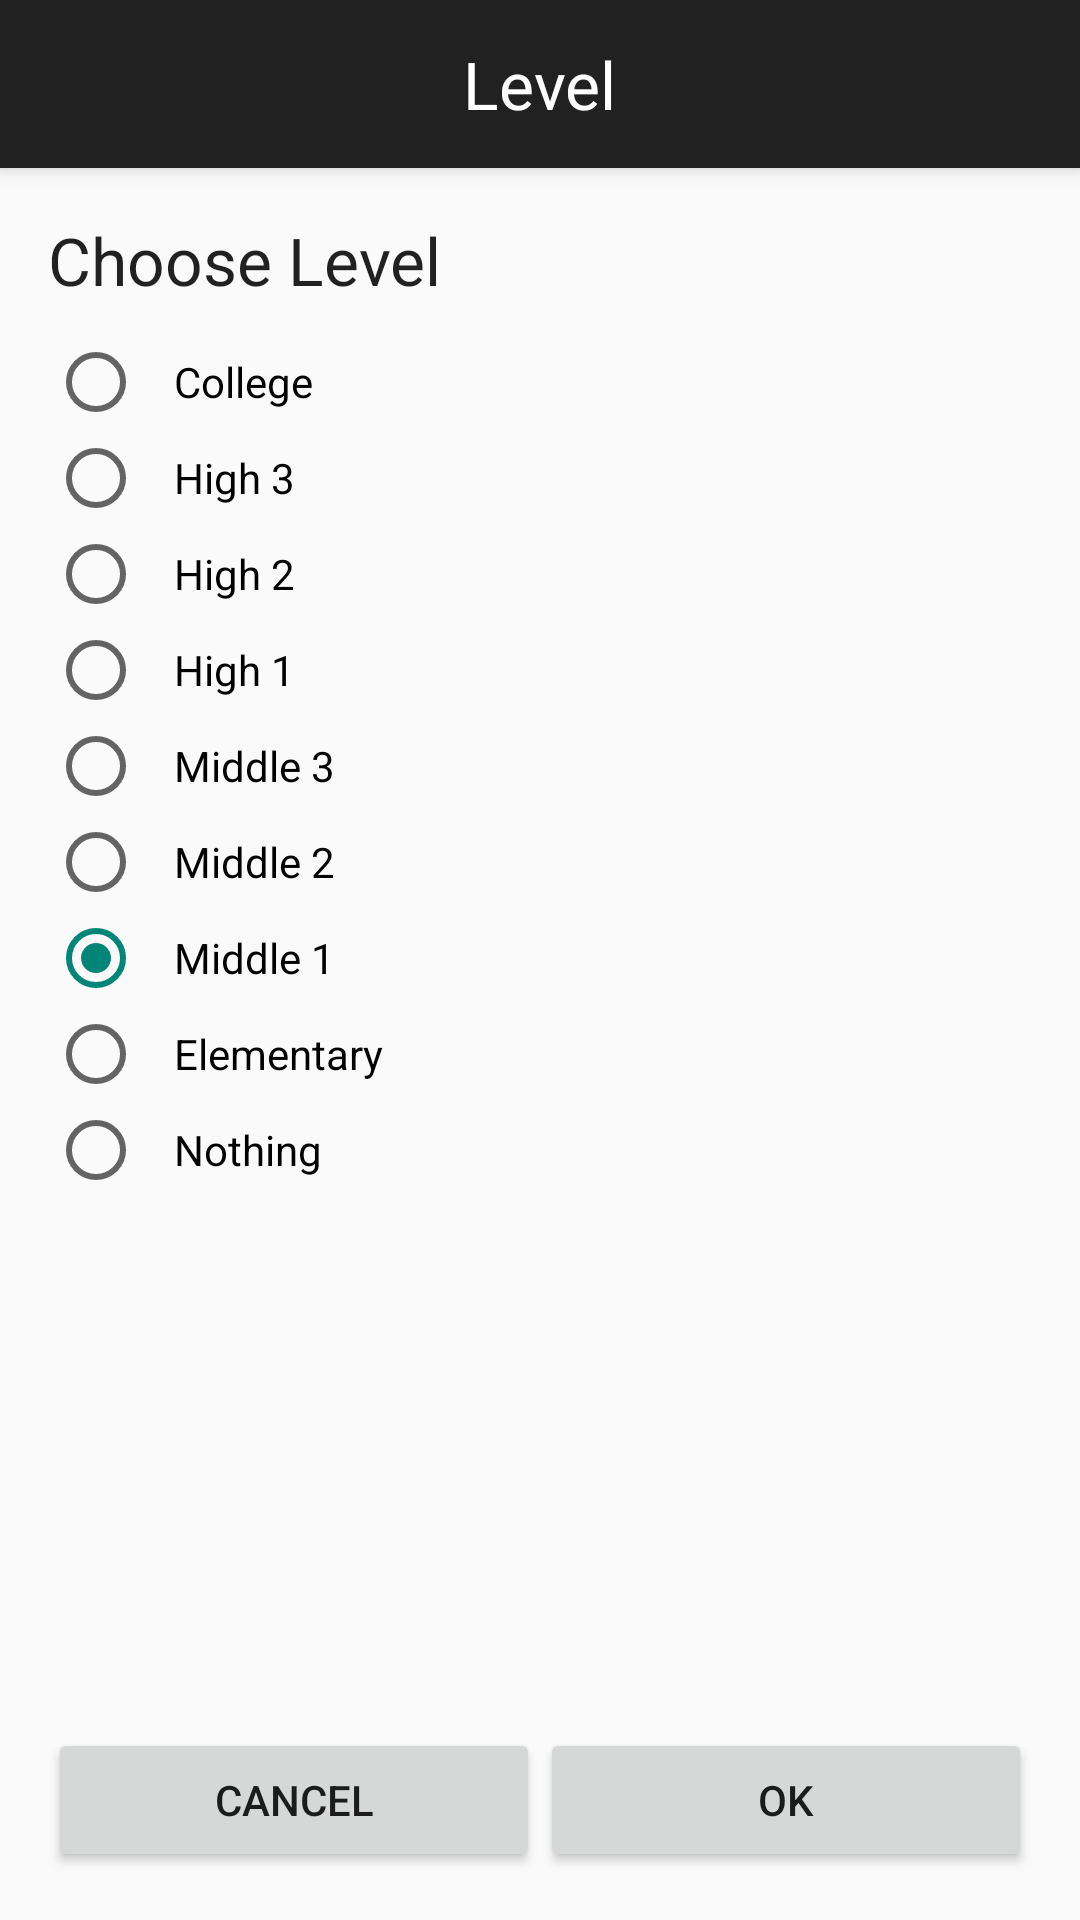

The Android layout XML behind this screen, and the referenced resources:
<!-- AndroidManifest.xml: activity theme AppTheme.NoActionBar -->
<!-- res/layout/activity_level.xml -->
<?xml version="1.0" encoding="utf-8"?>
<android.support.design.widget.CoordinatorLayout xmlns:android="http://schemas.android.com/apk/res/android"
    xmlns:app="http://schemas.android.com/apk/res-auto"
    xmlns:tools="http://schemas.android.com/tools"
    android:layout_width="match_parent"
    android:layout_height="match_parent"
    android:fitsSystemWindows="true"
    tools:context="com.vocadb.translator.LevelActivity">

    <android.support.design.widget.AppBarLayout
        android:layout_width="match_parent"
        android:layout_height="wrap_content"
        android:theme="@style/AppTheme.AppBarOverlay">

        <android.support.v7.widget.Toolbar
            android:id="@+id/toolbar"
            android:layout_width="match_parent"
            android:layout_height="?attr/actionBarSize"
            android:background="?attr/colorPrimary"
            app:popupTheme="@style/AppTheme.PopupOverlay">

            <TextView
                android:id="@+id/toolbar_title"
                android:layout_width="wrap_content"
                android:layout_height="wrap_content"
                android:text="@string/title_activity_level"
                android:textAppearance="?android:attr/textAppearanceLarge"
                android:layout_gravity="center"
                android:textStyle="normal"
                android:textColor="@android:color/white"/>

        </android.support.v7.widget.Toolbar>

    </android.support.design.widget.AppBarLayout>

    <include layout="@layout/content_level" />

</android.support.design.widget.CoordinatorLayout>
<!-- res/layout/content_level.xml (included above) -->
<?xml version="1.0" encoding="utf-8"?>
<LinearLayout
    xmlns:android="http://schemas.android.com/apk/res/android"
    xmlns:app="http://schemas.android.com/apk/res-auto"
    xmlns:tools="http://schemas.android.com/tools"
    android:layout_width="match_parent"
    android:layout_height="match_parent"
    android:orientation="vertical"
    android:paddingBottom="@dimen/activity_vertical_margin"
    android:paddingLeft="@dimen/activity_horizontal_margin"
    android:paddingRight="@dimen/activity_horizontal_margin"
    android:paddingTop="@dimen/activity_vertical_margin"
    app:layout_behavior="@string/appbar_scrolling_view_behavior"
    tools:context="com.vocadb.translator.LevelActivity"
    tools:showIn="@layout/activity_level">

    <LinearLayout
        android:layout_width="match_parent"
        android:layout_height="wrap_content"
        android:orientation="vertical"
        android:layout_weight="1">

        <TextView
            android:layout_width="match_parent"
            android:layout_height="wrap_content"
            android:textAppearance="@android:style/TextAppearance.Large"
            android:layout_marginBottom="10dp"
            android:text="Choose Level"/>

        <RadioGroup
            android:id="@+id/levels_radio_group"
            android:layout_width="match_parent"
            android:layout_height="wrap_content">

            <RadioButton
                android:id="@+id/college_radio_button"
                android:layout_width="match_parent"
                android:layout_height="wrap_content"
                android:paddingLeft="10dip"
                android:text="@string/level_college"/>

            <RadioButton
                android:id="@+id/high3_radio_button"
                android:layout_width="match_parent"
                android:layout_height="wrap_content"
                android:paddingLeft="10dip"
                android:text="@string/level_high3"/>

            <RadioButton
                android:id="@+id/high2_radio_button"
                android:layout_width="match_parent"
                android:layout_height="wrap_content"
                android:paddingLeft="10dip"
                android:text="@string/level_high2"/>

            <RadioButton
                android:id="@+id/high1_radio_button"
                android:layout_width="match_parent"
                android:layout_height="wrap_content"
                android:paddingLeft="10dip"
                android:text="@string/level_high1"/>

            <RadioButton
                android:id="@+id/middle3_radio_button"
                android:layout_width="match_parent"
                android:layout_height="wrap_content"
                android:paddingLeft="10dip"
                android:text="@string/level_middle3"/>

            <RadioButton
                android:id="@+id/middle2_radio_button"
                android:layout_width="match_parent"
                android:layout_height="wrap_content"
                android:paddingLeft="10dip"
                android:text="@string/level_middle2"/>

            <RadioButton
                android:id="@+id/middle1_radio_button"
                android:layout_width="match_parent"
                android:layout_height="wrap_content"
                android:paddingLeft="10dip"
                android:checked="true"
                android:text="@string/level_middle1"/>

            <RadioButton
                android:id="@+id/elementary_radio_button"
                android:layout_width="match_parent"
                android:layout_height="wrap_content"
                android:paddingLeft="10dip"
                android:text="@string/level_elementary"/>

            <RadioButton
                android:id="@+id/nothing_radio_button"
                android:layout_width="match_parent"
                android:layout_height="wrap_content"
                android:paddingLeft="10dip"
                android:text="@string/level_nothing"/>

        </RadioGroup>

    </LinearLayout>

    <LinearLayout
        android:layout_width="match_parent"
        android:layout_height="wrap_content"
        android:gravity="bottom"
        android:layout_weight="1"
        android:orientation="vertical">

        <LinearLayout
            android:layout_width="match_parent"
            android:layout_height="wrap_content"
            android:orientation="horizontal">

            <Button
                android:id="@+id/cancel_button"
                android:layout_width="wrap_content"
                android:layout_height="wrap_content"
                android:layout_weight="1"
                android:text="Cancel" />

            <Button
                android:id="@+id/ok_button"
                android:layout_width="wrap_content"
                android:layout_height="wrap_content"
                android:layout_weight="1"
                android:text="OK" />

        </LinearLayout>

    </LinearLayout>

</LinearLayout>
<!-- resources referenced by this layout -->
<resources>
  <dimen name="activity_horizontal_margin">16dp</dimen>
  <dimen name="activity_vertical_margin">16dp</dimen>
  <string name="level_college">College</string>
  <string name="level_elementary">Elementary</string>
  <string name="level_high1">High 1</string>
  <string name="level_high2">High 2</string>
  <string name="level_high3">High 3</string>
  <string name="level_middle1">Middle 1</string>
  <string name="level_middle2">Middle 2</string>
  <string name="level_middle3">Middle 3</string>
  <string name="level_nothing">Nothing</string>
  <string name="title_activity_level">Level</string>
  <style name="AppTheme.AppBarOverlay" parent="ThemeOverlay.AppCompat.Dark.ActionBar" />
  <style name="AppTheme.PopupOverlay" parent="ThemeOverlay.AppCompat.Light" />
  <style name="AppTheme.NoActionBar">
          <item name="windowActionBar">false</item>
          <item name="windowNoTitle">true</item>
      </style>
</resources>
